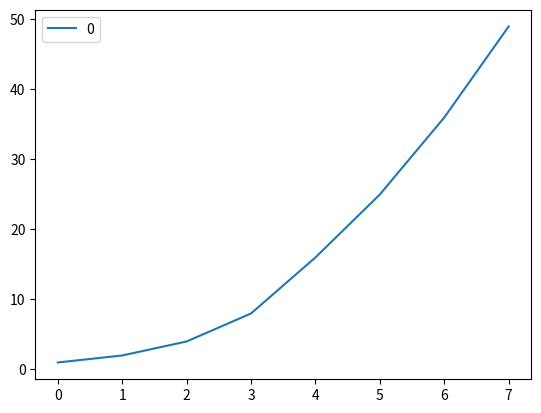

Source code (Python):
#!/usr/bin/python
import pandas as pd
import numpy as np
import matplotlib.pyplot as plt

# data = pd.Series(np.random.rand(1000))
data = pd.DataFrame([1,2,4,8,16,25,36,49])

# data = pd.DataFrame(np.random.randn(1000, 3), columns=['A','B','D'])
# data = data.cumsum()

print (data.head())
data.plot()

plt.show()
